Run: headless pygame with SDL's dummy video driver; simulated clock (each Clock.tick advances the game by its frame time, no real sleeping); random seed 0; keys injected as events and as key.get_pressed() state; no mouse input.
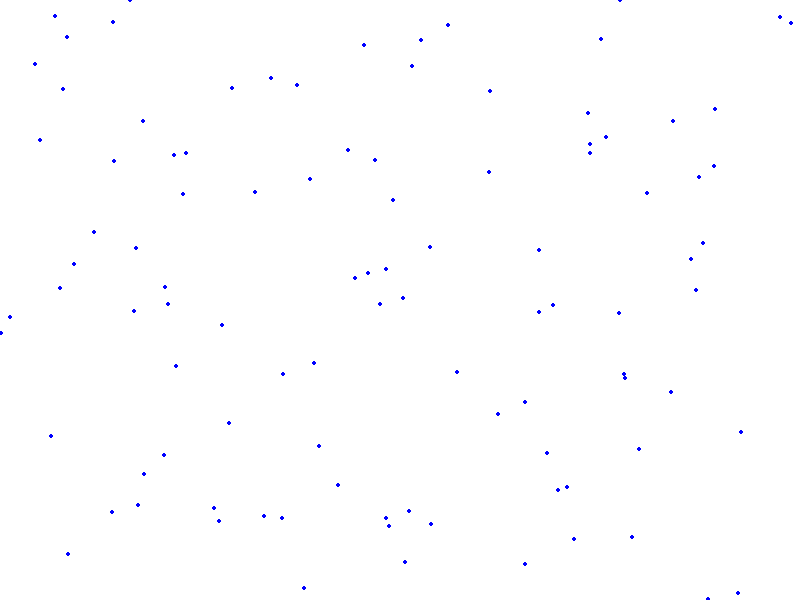
Frame 1 of 4 · flips 1–60 · no input
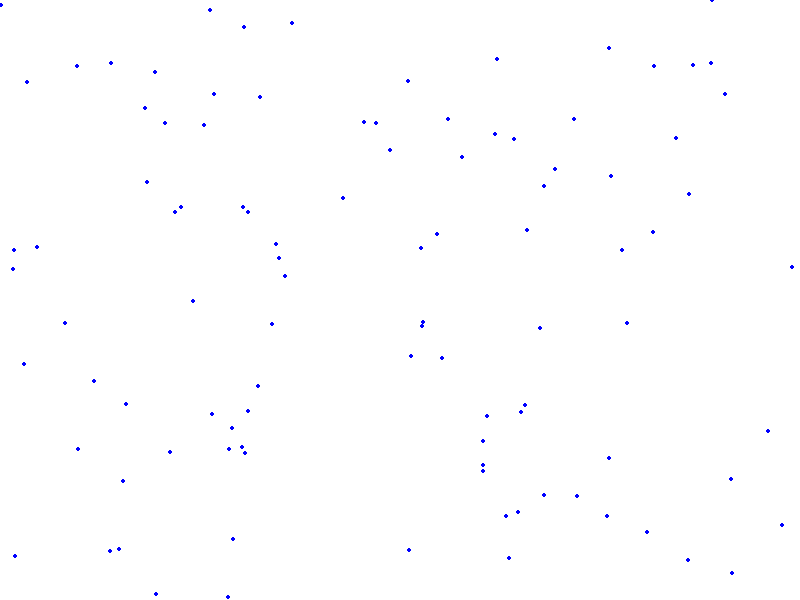
Frame 2 of 4 · flips 61–180 · tapped SPACE, RETURN · held RIGHT (→), D
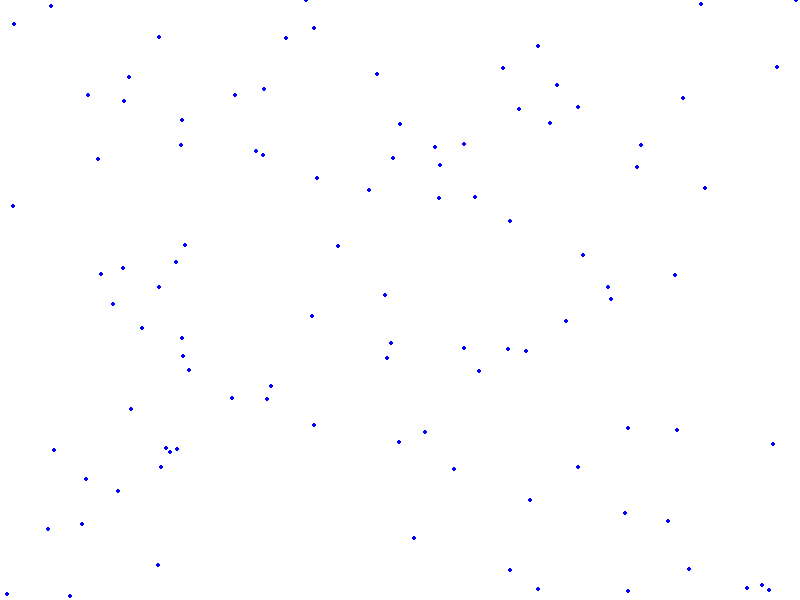
Frame 3 of 4 · flips 181–300 · held DOWN (↓), S
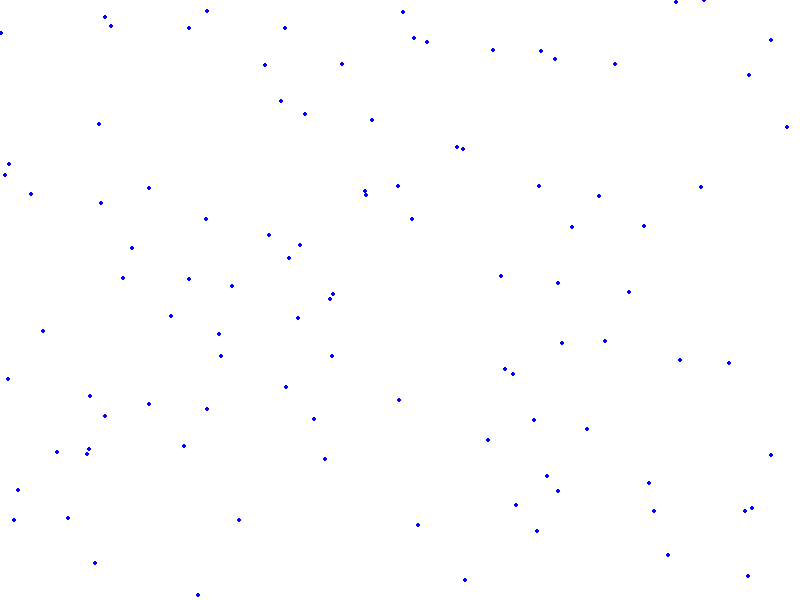
Frame 4 of 4 · flips 301–420 · held LEFT (←), A, UP (↑), W

The pygame program that drew these frames:

# Water Simulation with Border Collision using Pygame

import pygame
import random
import sys

# Initialize Pygame
pygame.init()

# Define constants for the screen width and height
SCREEN_WIDTH = 800
SCREEN_HEIGHT = 600

# Define colors
WHITE = (255, 255, 255)
BLUE = (0, 0, 255)

# Define the water particle class
class WaterParticle:
    def __init__(self, x, y):
        self.x = x
        self.y = y
        self.radius = 2
        self.color = BLUE
        self.velocity = [random.uniform(-1, 1), random.uniform(-1, 1)]

    def move(self):
        # Update the particle's position
        self.x += self.velocity[0]
        self.y += self.velocity[1]

        # Collision with borders
        if self.x <= 0 or self.x >= SCREEN_WIDTH:
            self.velocity[0] *= -1
        if self.y <= 0 or self.y >= SCREEN_HEIGHT:
            self.velocity[1] *= -1

    def draw(self, screen):
        # Draw the particle on the screen
        pygame.draw.circle(screen, self.color, (int(self.x), int(self.y)), self.radius)

# Set up the display
screen = pygame.display.set_mode((SCREEN_WIDTH, SCREEN_HEIGHT))
pygame.display.set_caption('Water Simulation with Border Collision')

# Create a list to hold water particles
particles = [WaterParticle(random.randint(0, SCREEN_WIDTH), random.randint(0, SCREEN_HEIGHT)) for _ in range(100)]

# Main loop
running = True
while running:
    # Handle events
    for event in pygame.event.get():
        if event.type == pygame.QUIT:
            running = False
            pygame.quit()
            sys.exit()

    # Update the screen
    screen.fill(WHITE)
    for particle in particles:
        particle.move()
        particle.draw(screen)

    # Update the display
    pygame.display.flip()
    pygame.time.delay(10)

# If the script is run directly (and not imported), run the main loop
if __name__ == '__main__':
    main()
